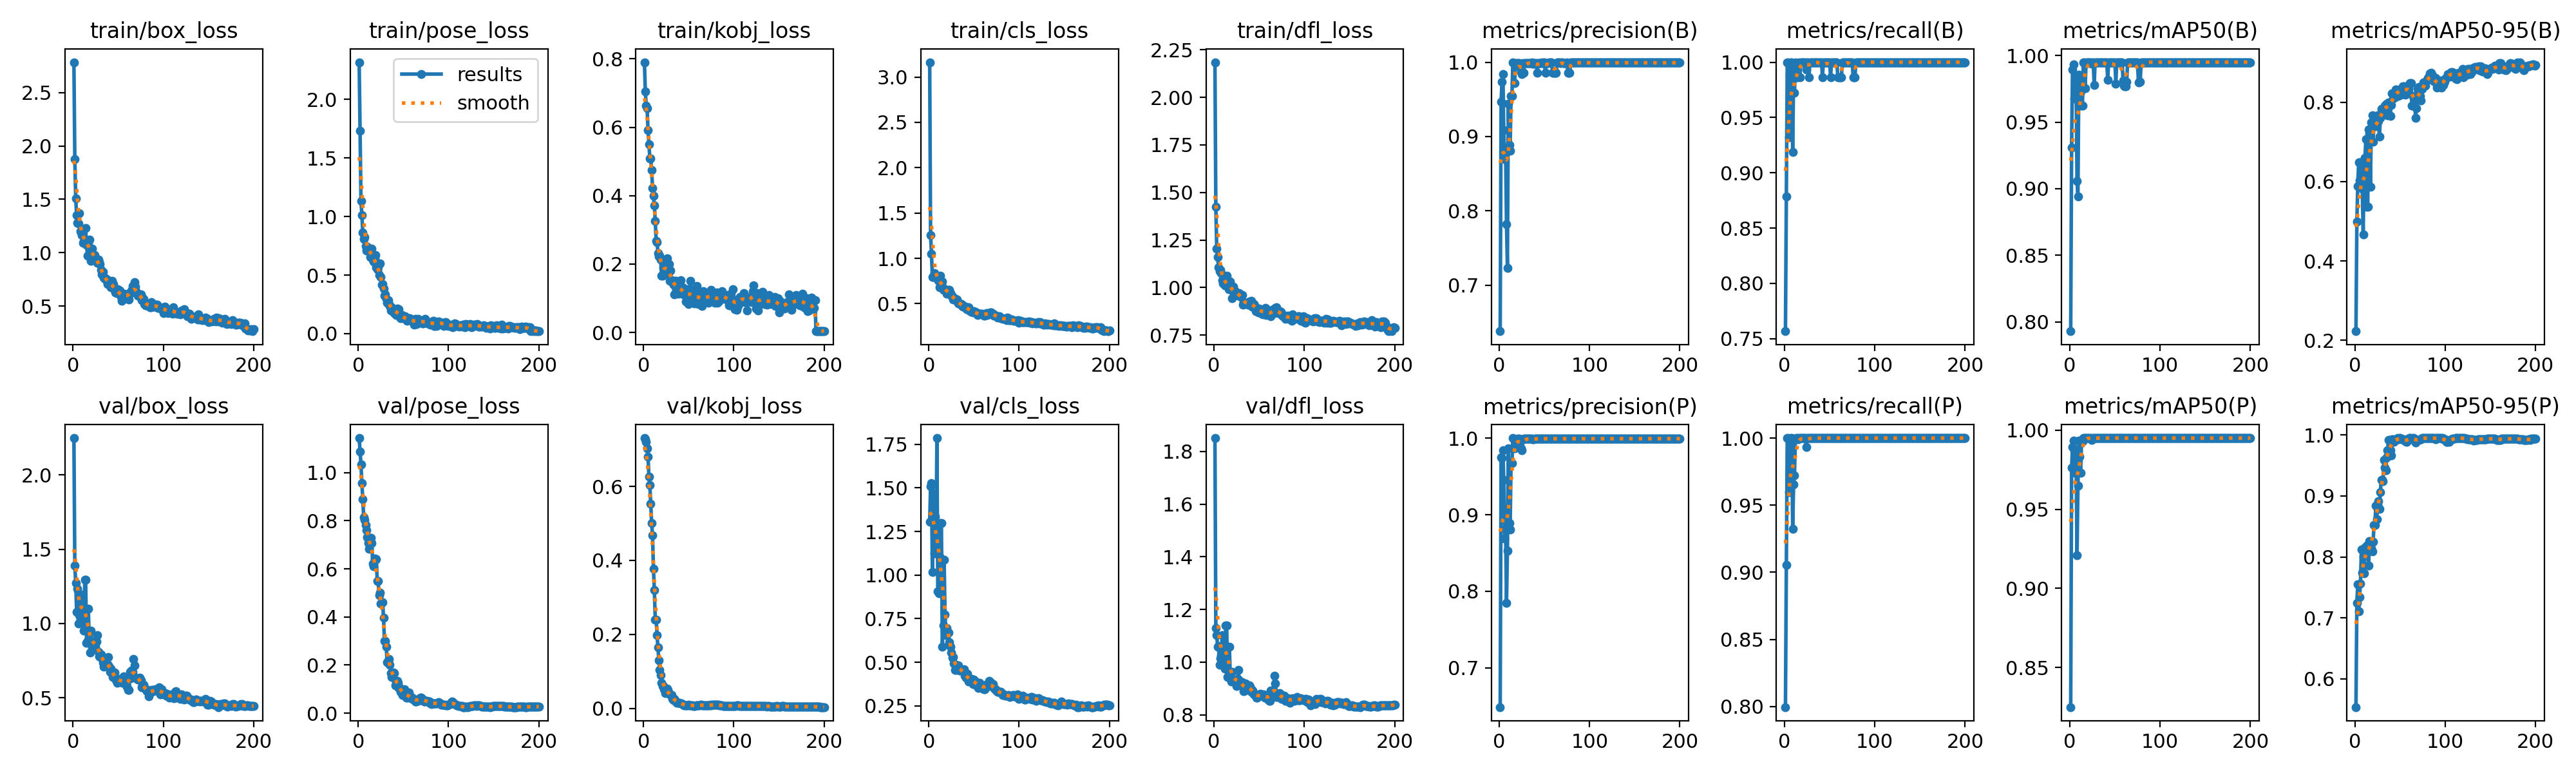

Source data for this figure (header and first rows):
epoch, time, train/box_loss, train/pose_loss, train/kobj_loss, train/cls_loss, train/dfl_loss, metrics/precision(B), metrics/recall(B), metrics/mAP50(B), metrics/mAP50-95(B), metrics/precision(P), metrics/recall(P), metrics/mAP50(P), metrics/mAP50-95(P), val/box_loss, val/pose_loss, val/kobj_loss, val/cls_loss, val/dfl_loss, lr/pg0, lr/pg1, lr/pg2
1, 23.68, 2.784, 2.317, 0.7904, 3.164, 2.184, 0.6382, 0.7568, 0.7929, 0.2232, 0.649, 0.7995, 0.825, 0.5537, 2.249, 1.144, 0.7306, 1.307, 1.851, 0.00012, 0.00012, 0.00012
2, 43.29, 1.878, 1.732, 0.7051, 1.257, 1.423, 0.9466, 0.8784, 0.9311, 0.4988, 0.9747, 0.9054, 0.9763, 0.725, 1.39, 1.087, 0.7274, 1.509, 1.129, 0.0002587, 0.0002587, 0.0002587
3, 62.16, 1.507, 1.135, 0.6634, 1.052, 1.205, 0.9737, 1, 0.9894, 0.5889, 0.9737, 1, 0.9894, 0.7549, 1.275, 1.034, 0.7204, 1.526, 1.101, 0.000396, 0.000396, 0.000396
4, 80.93, 1.355, 1.014, 0.6552, 0.7919, 1.16, 0.9843, 1, 0.9933, 0.6477, 0.9843, 1, 0.9933, 0.7107, 1.08, 0.9575, 0.7027, 1.017, 1.058, 0.000532, 0.000532, 0.000532
5, 99.14, 1.282, 0.8625, 0.5911, 0.7931, 1.106, 0.9082, 0.9324, 0.9676, 0.6031, 0.9456, 0.9595, 0.9872, 0.7336, 1.233, 0.8903, 0.6799, 1.469, 1.06, 0.0006665, 0.0006665, 0.0006665
6, 117.3, 1.271, 0.8099, 0.5508, 0.8374, 1.088, 0.8692, 0.9882, 0.9731, 0.6482, 0.8692, 0.9882, 0.9731, 0.7565, 1.001, 0.8156, 0.6268, 1.126, 0.9891, 0.0007997, 0.0007997, 0.0007997
7, 134.7, 1.371, 0.8256, 0.5097, 0.8249, 1.092, 0.8806, 1, 0.9797, 0.6284, 0.8806, 1, 0.9797, 0.8127, 1.055, 0.8027, 0.6037, 1.335, 1.014, 0.0009315, 0.0009315, 0.0009315
8, 153.7, 1.203, 0.746, 0.5083, 0.8143, 1.077, 0.7821, 1, 0.906, 0.582, 0.7851, 1, 0.9208, 0.7743, 1.026, 0.7816, 0.5524, 1.145, 1.027, 0.001062, 0.001062, 0.001062
9, 174.3, 1.192, 0.7087, 0.4754, 0.8026, 1.04, 0.7231, 0.9189, 0.894, 0.4672, 0.8528, 0.9324, 0.9648, 0.8008, 1.196, 0.7613, 0.5013, 1.786, 1.103, 0.001191, 0.001191, 0.001191
10, 195.3, 1.168, 0.7423, 0.423, 0.7642, 1.022, 0.9441, 0.9865, 0.9855, 0.6452, 0.9862, 0.9654, 0.9934, 0.773, 1.111, 0.7323, 0.4671, 0.9059, 1.015, 0.001319, 0.001319, 0.001319
11, 217.2, 1.092, 0.7316, 0.3992, 0.744, 1.032, 0.8888, 0.9724, 0.9834, 0.6597, 0.8888, 0.9724, 0.9834, 0.8149, 1.113, 0.7075, 0.377, 0.8946, 1.058, 0.001445, 0.001445, 0.001445
12, 239.2, 1.107, 0.7056, 0.3714, 0.6828, 1.011, 0.8809, 0.9998, 0.9729, 0.7068, 0.8809, 0.9998, 0.9729, 0.8144, 0.9497, 0.6832, 0.3193, 1.107, 0.9744, 0.00157, 0.00157, 0.00157
13, 262.1, 1.094, 0.6565, 0.3261, 0.8061, 1.023, 0.9543, 0.9865, 0.9625, 0.5364, 0.9676, 1, 0.9931, 0.8181, 1.297, 0.7278, 0.2405, 1.297, 1.14, 0.001693, 0.001693, 0.001693
14, 282, 1.23, 0.7083, 0.2681, 0.7317, 1.062, 0.9543, 0.9865, 0.9625, 0.5364, 0.9676, 1, 0.9931, 0.8181, 1.297, 0.7278, 0.2405, 1.297, 1.14, 0.001815, 0.001815, 0.001815
15, 302.2, 1.073, 0.724, 0.2637, 0.7482, 1.018, 1, 0.999, 0.995, 0.7318, 1, 0.999, 0.995, 0.7854, 0.8691, 0.7071, 0.1984, 0.587, 0.9435, 0.001861, 0.001861, 0.001861
16, 322.2, 0.9715, 0.6303, 0.2326, 0.6551, 0.9921, 0.9988, 1, 0.995, 0.7214, 0.9988, 1, 0.995, 0.8255, 0.8834, 0.6211, 0.1643, 0.7107, 0.9614, 0.001852, 0.001852, 0.001852
17, 342.4, 1.095, 0.6165, 0.2221, 0.6675, 1.027, 0.972, 0.9865, 0.9756, 0.5862, 0.9864, 1, 0.995, 0.8201, 1.098, 0.6104, 0.1298, 1.088, 1.058, 0.001842, 0.001842, 0.001842
18, 362.8, 1.123, 0.6376, 0.2248, 0.6569, 1.034, 0.9987, 1, 0.995, 0.7492, 0.9987, 1, 0.995, 0.8144, 0.8792, 0.6431, 0.1032, 0.7735, 0.9447, 0.001832, 0.001832, 0.001832
19, 383.4, 1.033, 0.6721, 0.2135, 0.6381, 0.987, 0.9987, 1, 0.995, 0.7667, 0.9987, 1, 0.995, 0.8087, 0.8047, 0.6388, 0.0908, 0.6546, 0.9262, 0.001822, 0.001822, 0.001822
20, 403.8, 0.9261, 0.5634, 0.1663, 0.6093, 0.9425, 0.999, 1, 0.995, 0.7001, 0.999, 1, 0.995, 0.8249, 0.9518, 0.6405, 0.06963, 0.6944, 0.9638, 0.001812, 0.001812, 0.001812
21, 424.1, 1.038, 0.5515, 0.1653, 0.6166, 1.003, 0.999, 1, 0.995, 0.7505, 0.999, 1, 0.995, 0.8529, 0.8499, 0.5503, 0.05957, 0.6693, 0.9297, 0.001802, 0.001802, 0.001802
22, 444.3, 0.9777, 0.5693, 0.1876, 0.6495, 0.9875, 0.999, 1, 0.995, 0.7505, 0.999, 1, 0.995, 0.8529, 0.8499, 0.5503, 0.05957, 0.6693, 0.9297, 0.001792, 0.001792, 0.001792
23, 464.4, 0.9808, 0.5016, 0.1755, 0.6513, 0.9855, 0.9939, 1, 0.995, 0.7388, 0.9939, 1, 0.995, 0.8844, 0.8779, 0.4901, 0.05145, 0.6149, 0.9302, 0.001782, 0.001782, 0.001782
24, 484.7, 0.9797, 0.5994, 0.1981, 0.6144, 0.962, 0.9866, 0.9935, 0.9939, 0.7487, 0.9866, 0.9935, 0.9939, 0.8621, 0.8701, 0.5022, 0.0412, 0.5902, 0.9297, 0.001772, 0.001772, 0.001772
25, 504.9, 0.9313, 0.4859, 0.172, 0.5863, 0.9729, 0.984, 1, 0.9949, 0.7662, 0.984, 1, 0.9949, 0.886, 0.8415, 0.4566, 0.04242, 0.5552, 0.909, 0.001762, 0.001762, 0.001762
26, 525.6, 0.9229, 0.4198, 0.2165, 0.5789, 0.9724, 0.9984, 1, 0.995, 0.752, 0.9984, 1, 0.995, 0.8913, 0.8763, 0.4605, 0.05265, 0.5262, 0.9355, 0.001752, 0.001752, 0.001752
27, 546.5, 0.908, 0.4242, 0.1946, 0.5476, 0.9574, 0.9856, 0.9865, 0.9777, 0.7132, 0.9991, 1, 0.995, 0.879, 0.9207, 0.4617, 0.04941, 0.53, 0.969, 0.001743, 0.001743, 0.001743
28, 568.1, 0.9358, 0.3847, 0.2001, 0.5616, 0.9721, 0.9991, 1, 0.995, 0.7605, 0.9991, 1, 0.995, 0.9065, 0.8077, 0.3965, 0.04205, 0.4936, 0.931, 0.001733, 0.001733, 0.001733
29, 589.4, 0.9097, 0.3257, 0.1514, 0.5462, 0.9659, 0.9991, 1, 0.995, 0.7826, 0.9991, 1, 0.995, 0.9264, 0.776, 0.3005, 0.03802, 0.4557, 0.9151, 0.001723, 0.001723, 0.001723
30, 610.5, 0.893, 0.3347, 0.1801, 0.5499, 0.9495, 0.9991, 1, 0.995, 0.7826, 0.9991, 1, 0.995, 0.9264, 0.776, 0.3005, 0.03802, 0.4557, 0.9151, 0.001713, 0.001713, 0.001713
31, 631, 0.8423, 0.2975, 0.1527, 0.5426, 0.962, 0.9992, 1, 0.995, 0.7814, 0.9992, 1, 0.995, 0.9244, 0.7923, 0.2774, 0.03569, 0.4829, 0.9243, 0.001703, 0.001703, 0.001703
32, 651.6, 0.7974, 0.264, 0.1473, 0.5157, 0.9091, 0.9991, 1, 0.995, 0.7834, 0.9991, 1, 0.995, 0.9588, 0.764, 0.211, 0.02584, 0.4816, 0.9066, 0.001693, 0.001693, 0.001693
33, 672.8, 0.82, 0.2878, 0.14, 0.5053, 0.9251, 0.9991, 1, 0.995, 0.7907, 0.9991, 1, 0.995, 0.9466, 0.7353, 0.217, 0.02277, 0.4812, 0.8901, 0.001683, 0.001683, 0.001683
34, 693.2, 0.7681, 0.2501, 0.1111, 0.5024, 0.9121, 0.9991, 1, 0.995, 0.7952, 0.9991, 1, 0.995, 0.9424, 0.7097, 0.2248, 0.02508, 0.4521, 0.8929, 0.001673, 0.001673, 0.001673
35, 713.6, 0.7617, 0.2366, 0.1502, 0.4973, 0.9182, 0.9992, 1, 0.995, 0.7954, 0.9992, 1, 0.995, 0.9631, 0.7695, 0.2006, 0.02255, 0.4554, 0.9189, 0.001663, 0.001663, 0.001663
36, 733.8, 0.7633, 0.1992, 0.1507, 0.4944, 0.918, 0.9992, 1, 0.995, 0.7665, 0.9992, 1, 0.995, 0.9753, 0.7477, 0.1666, 0.01752, 0.4521, 0.9015, 0.001654, 0.001654, 0.001654
37, 753.9, 0.7409, 0.2239, 0.1343, 0.4737, 0.9174, 0.998, 1, 0.995, 0.7987, 0.998, 1, 0.995, 0.9915, 0.7258, 0.1493, 0.01482, 0.4553, 0.9068, 0.001644, 0.001644, 0.001644
38, 774.2, 0.7043, 0.193, 0.1127, 0.4692, 0.9099, 0.998, 1, 0.995, 0.7987, 0.998, 1, 0.995, 0.9915, 0.7258, 0.1493, 0.01482, 0.4553, 0.9068, 0.001634, 0.001634, 0.001634
39, 794.2, 0.7404, 0.2058, 0.1306, 0.4773, 0.9278, 0.9991, 1, 0.995, 0.7658, 0.9991, 1, 0.995, 0.9753, 0.7722, 0.1684, 0.01524, 0.4579, 0.9113, 0.001624, 0.001624, 0.001624
40, 814.3, 0.7327, 0.1744, 0.1169, 0.4639, 0.912, 0.9991, 1, 0.995, 0.7924, 0.9991, 1, 0.995, 0.967, 0.7121, 0.167, 0.01538, 0.4224, 0.9076, 0.001614, 0.001614, 0.001614
41, 834.5, 0.7152, 0.1919, 0.153, 0.4629, 0.93, 0.9991, 1, 0.995, 0.822, 0.9991, 1, 0.995, 0.9933, 0.6731, 0.1165, 0.0129, 0.4109, 0.8877, 0.001604, 0.001604, 0.001604
42, 855.4, 0.6742, 0.1572, 0.1234, 0.4402, 0.9007, 0.9856, 0.9865, 0.9819, 0.8095, 0.9991, 1, 0.995, 0.993, 0.697, 0.1299, 0.01376, 0.4135, 0.8952, 0.001594, 0.001594, 0.001594
43, 876, 0.7399, 0.2142, 0.1323, 0.4585, 0.917, 0.9991, 1, 0.995, 0.8136, 0.9991, 1, 0.995, 0.9885, 0.6705, 0.1347, 0.01234, 0.4336, 0.8912, 0.001584, 0.001584, 0.001584
44, 896.6, 0.6938, 0.1775, 0.111, 0.4584, 0.9143, 0.9992, 1, 0.995, 0.8131, 0.9992, 1, 0.995, 0.9912, 0.6388, 0.1256, 0.00993, 0.3891, 0.8775, 0.001574, 0.001574, 0.001574
45, 916.7, 0.7046, 0.2066, 0.1133, 0.4282, 0.907, 0.9992, 1, 0.995, 0.8324, 0.9992, 1, 0.995, 0.993, 0.6699, 0.1046, 0.00896, 0.3999, 0.876, 0.001564, 0.001564, 0.001564
46, 937.4, 0.6551, 0.1444, 0.1115, 0.4196, 0.8774, 0.9992, 1, 0.995, 0.8324, 0.9992, 1, 0.995, 0.993, 0.6699, 0.1046, 0.00896, 0.3999, 0.876, 0.001554, 0.001554, 0.001554
47, 958.4, 0.6281, 0.1323, 0.09095, 0.4127, 0.8914, 0.9992, 1, 0.995, 0.824, 0.9992, 1, 0.995, 0.995, 0.6243, 0.08802, 0.0089, 0.3976, 0.8645, 0.001545, 0.001545, 0.001545
48, 979.1, 0.6203, 0.1569, 0.1265, 0.4082, 0.8875, 0.9992, 1, 0.995, 0.8159, 0.9992, 1, 0.995, 0.9932, 0.613, 0.08323, 0.00865, 0.4041, 0.8657, 0.001535, 0.001535, 0.001535
49, 1000, 0.6315, 0.1553, 0.1235, 0.4004, 0.8704, 0.9992, 1, 0.995, 0.8323, 0.9992, 1, 0.995, 0.995, 0.6007, 0.07502, 0.00857, 0.3725, 0.8702, 0.001525, 0.001525, 0.001525
50, 1022, 0.6577, 0.132, 0.08328, 0.4206, 0.89, 0.9992, 1, 0.995, 0.8316, 0.9992, 1, 0.995, 0.995, 0.62, 0.08198, 0.00908, 0.4015, 0.8711, 0.001515, 0.001515, 0.001515
51, 1043, 0.64, 0.129, 0.106, 0.4127, 0.8867, 0.9857, 0.9865, 0.979, 0.8191, 0.9992, 1, 0.995, 0.9939, 0.6214, 0.09875, 0.00907, 0.3906, 0.8807, 0.001505, 0.001505, 0.001505
52, 1065, 0.6471, 0.1474, 0.1507, 0.401, 0.8787, 0.9991, 1, 0.995, 0.8256, 0.9991, 1, 0.995, 0.9927, 0.6257, 0.08182, 0.00878, 0.3893, 0.8777, 0.001495, 0.001495, 0.001495
53, 1087, 0.587, 0.1245, 0.1054, 0.4008, 0.8641, 0.9991, 1, 0.995, 0.8406, 0.9991, 1, 0.995, 0.9927, 0.6067, 0.06426, 0.00839, 0.3664, 0.8716, 0.001485, 0.001485, 0.001485
54, 1108, 0.5497, 0.1097, 0.1241, 0.3744, 0.8579, 0.9991, 1, 0.995, 0.8406, 0.9991, 1, 0.995, 0.9927, 0.6067, 0.06426, 0.00839, 0.3664, 0.8716, 0.001475, 0.001475, 0.001475
55, 1129, 0.6018, 0.1201, 0.09305, 0.3792, 0.878, 0.9992, 1, 0.995, 0.8345, 0.9992, 1, 0.995, 0.9908, 0.5992, 0.07554, 0.00712, 0.3513, 0.8765, 0.001465, 0.001465, 0.001465
56, 1149, 0.6123, 0.1333, 0.0843, 0.3875, 0.8705, 0.9992, 1, 0.995, 0.8188, 0.9992, 1, 0.995, 0.9893, 0.6447, 0.08666, 0.00658, 0.3823, 0.8643, 0.001455, 0.001455, 0.001455
57, 1170, 0.6163, 0.132, 0.1089, 0.3904, 0.8947, 0.9992, 1, 0.995, 0.8331, 0.9992, 1, 0.995, 0.9883, 0.6211, 0.07265, 0.0066, 0.3699, 0.8724, 0.001446, 0.001446, 0.001446
58, 1191, 0.5736, 0.1129, 0.08405, 0.3827, 0.8565, 0.9992, 1, 0.995, 0.8244, 0.9992, 1, 0.995, 0.9904, 0.5957, 0.06202, 0.00741, 0.3641, 0.8661, 0.001436, 0.001436, 0.001436
59, 1212, 0.6074, 0.1105, 0.1357, 0.3865, 0.8751, 0.9857, 0.9865, 0.9812, 0.8345, 0.9992, 1, 0.995, 0.9927, 0.5889, 0.06114, 0.0074, 0.3571, 0.8677, 0.001426, 0.001426, 0.001426
60, 1233, 0.6014, 0.1234, 0.1138, 0.3805, 0.8599, 0.9857, 0.9865, 0.9773, 0.8446, 0.9991, 1, 0.995, 0.995, 0.5757, 0.06534, 0.00752, 0.3487, 0.8576, 0.001416, 0.001416, 0.001416
... 140 more rows
